Run: headless pygame with SDL's dummy video driver; simulated clock (each Clock.tick advances the game by its frame time, no real sleeping); random seed 0; keys injected as events and as key.get_pressed() state; no mouse input.
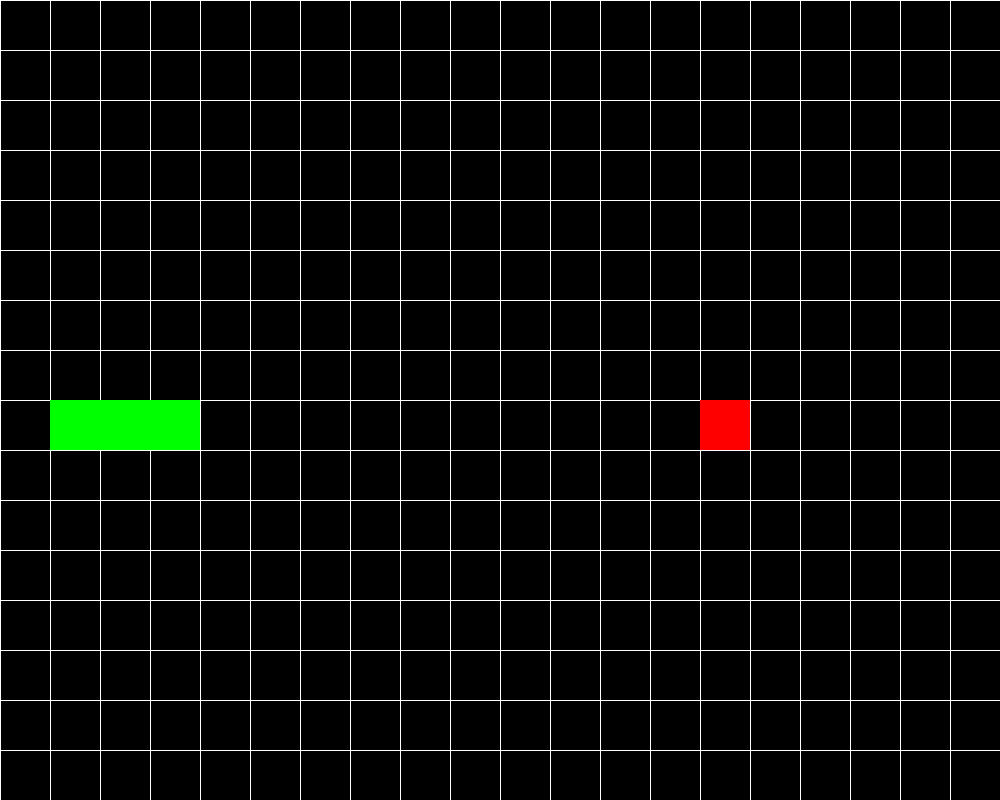
Frame 1 of 2 · flips 1–60 · no input
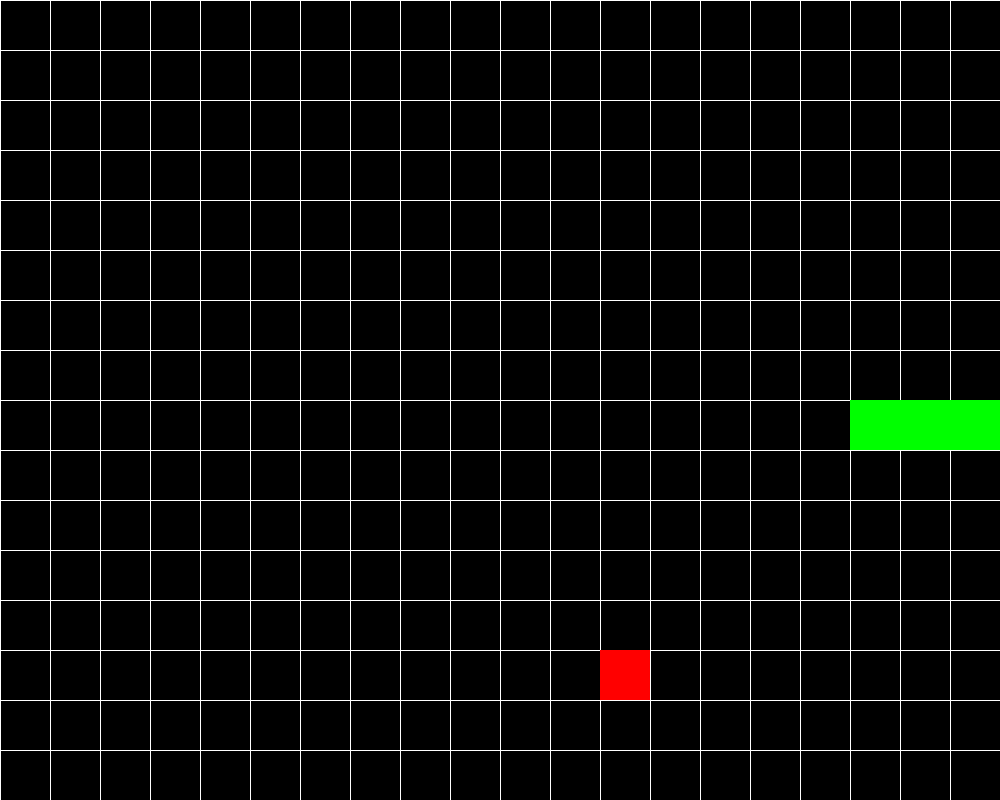
Frame 2 of 2 · flips 61–180 · tapped SPACE, RETURN · held RIGHT (→), D (game ended)

The pygame program that drew these frames:

import pygame
import random

def checkAppleCoords(x, y, snakeBody, snakeHead, cell_size, width, height):
    repeat = False
    if (x==0):
        x+=1
    if (x==width/cell_size):
        x-=1
    if(y==0):
        y+=1
    if (y==height/cell_size):
        y-=1
    
    for part in snakeBody:
        if part.x == x*cell_size and part.y == y*cell_size:
            repeat = True
    if snakeHead.x == x*cell_size and snakeHead.y == y*cell_size:
        repeat = True
           
    while(repeat):
        x = random.randint(0, width/cell_size)
        y = random.randint(0, height/cell_size)
        if (x==0):
            x+=1
        if (x==width/cell_size):
            x-=1
        if(y==0):
            y+=1
        if (y==height/cell_size):
            y-=1
    
        
        repeat = False
        for part in snakeBody:
            if part.x == x*cell_size and part.y == y*cell_size:
                repeat = True
        if snakeHead.x == x*cell_size and snakeHead.y== y*cell_size:
            repeat = True
            
    return x,y

if __name__ == "__main__":
    #initializing window
    pygame.init()
    width, height = 1000, 800
    screen = pygame.display.set_mode((width,height))
    clock = pygame.time.Clock()
    running = True

    #runtime vars
    fps = 30
    last_key = None
    frame_counter=0

    #snake vars
    speed = 5
    cell_size = 50
    snakeHead_pos = pygame.Vector2(150, 400)
    movement = pygame.Vector2(0, 0)
    body = [pygame.Vector2(100,400), pygame.Vector2(50, 400)]
    #player_rect = pygame.Rect(player_pos.x, player_pos.y, cell_size, cell_size)

    #apple vars
    apple_pos = pygame.Vector2(700, 400)

    while running:
        dt = clock.tick(fps) / 1000.0
        
        for event in pygame.event.get():
            if event.type == pygame.QUIT:
                running = False
        
        keys = pygame.key.get_pressed()
        
        for key in (pygame.K_w, pygame.K_s, pygame.K_a, pygame.K_d):
            if keys[key]:
                last_key = key
        
        #makes sure snake cant move directly in the oppisote direction snake is going
        if last_key== pygame.K_w and movement.y != 1:
            movement.y = -1
            movement.x = 0
        elif last_key== pygame.K_s and movement.y != -1:
            movement.y = 1     
            movement.x = 0 
        elif last_key== pygame.K_a and movement.x != 1:
            movement.x = -1
            movement.y = 0 
        elif last_key== pygame.K_d and movement.x != -1:
            movement.x = 1
            movement.y = 0 
            
        frame_counter+=1
        if(frame_counter>=4):
            for part in body:
                #if collides withs body and snake is moving
                if snakeHead_rect.colliderect(pygame.Vector2(part).x, pygame.Vector2(part).y, cell_size, cell_size) and (movement.x!=0 or movement.y!=0):
                    running=False
                    
            #update the rest of the body positions
            if(movement.x!=0 or movement.y!=0):
                body.append(pygame.Vector2(snakeHead_pos))
                body.pop(0)
            
            #checks heads position and ends if it is at the edge and moving off screen
            if((snakeHead_pos.x >0 and snakeHead_pos.x < width-50) or ((snakeHead_pos.x<=50 and movement.x != -1) or (snakeHead_pos.x>= width-50 and movement.x != 1))):
                snakeHead_pos.x += movement.x * cell_size
                snakeHead_pos.x = int(snakeHead_pos.x / cell_size) * cell_size
            else:
                running=False
            if((snakeHead_pos.y >0 and snakeHead_pos.y < height-50) or ((snakeHead_pos.y<=50 and movement.y != -1) or (snakeHead_pos.y>= height-50 and movement.y != 1))):    
                snakeHead_pos.y += movement.y * cell_size
                snakeHead_pos.y = int(snakeHead_pos.y / cell_size) * cell_size
            else:
                running=False
            
                #error if you do up/down and then immediatley right/left before it updates
            #reset frame_counter
            frame_counter=0
        
        screen.fill("black")
        
        #drawing grid (can delete later)
        for x in range(0, width, cell_size):
            pygame.draw.line(screen, (255, 255, 255), (x, 0), (x, height))
        for y in range(0, height, cell_size):
            pygame.draw.line(screen, (255, 255, 255), (0, y), (width, y))
        
        #update snake rect
        snakeHead_rect = pygame.Rect(snakeHead_pos.x, snakeHead_pos.y, cell_size, cell_size)
        pygame.draw.rect(screen, "green", snakeHead_rect)
        
        #draw rectangle for each length of body
        for part in body:
            body_rect = pygame.Rect(pygame.Vector2(part).x, pygame.Vector2(part).y, cell_size, cell_size)
            pygame.draw.rect(screen, "green", body_rect)
            
        apple_rect = pygame.Rect(apple_pos.x, apple_pos.y, cell_size, cell_size)
        pygame.draw.rect(screen, "red", apple_rect)
        
        appleCollision = snakeHead_rect.colliderect(apple_rect)
        
        #if snake eats apple, grow snake
        if(appleCollision):
            body.append(pygame.Vector2(body[-1]))
            
            #make these values random and not equal to player_pos
            x = random.randint(0, width/cell_size)
            y = random.randint(0, height/cell_size)
            
            x,y = checkAppleCoords(x, y, body, snakeHead_rect, cell_size, width, height)
            
            apple_pos.x= x*cell_size
            apple_pos.y = y*cell_size
            
            apple_rect = pygame.Rect(apple_pos.x, apple_pos.y, cell_size, cell_size)
            pygame.draw.rect(screen, "red", apple_rect)
        
        pygame.display.flip()
        
        
    pygame.quit()
